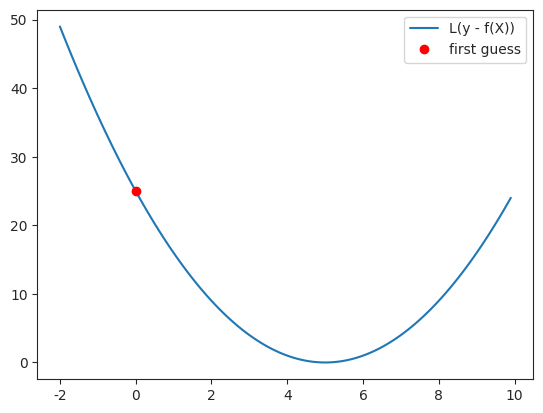

This chart was generated by the following Python code: (Note: this script raises an exception after producing the figure.)
import numpy as np
import seaborn as sns
from matplotlib import pyplot as plt


# Pay attention here
figname = "loss_well"
x = np.arange(-2, 10, 0.1)
xlabel = f"X"
ylabel = f"L(y - f(X))"


def func(x):
    return (x - 5)**2


# Templated plotting
sns.set_style('ticks')
# f = plt.figure(figsize=(12, 8))

y = func(x)
plt.plot(x, y, label="L(y - f(X))")
plt.plot(0, 25, "ro", label="first guess")
# plt.xlabel(xlabel)
# plt.ylabel(ylabel)
plt.legend(loc="best")

plt.savefig(f"img/{figname}.jpg")
plt.show()
